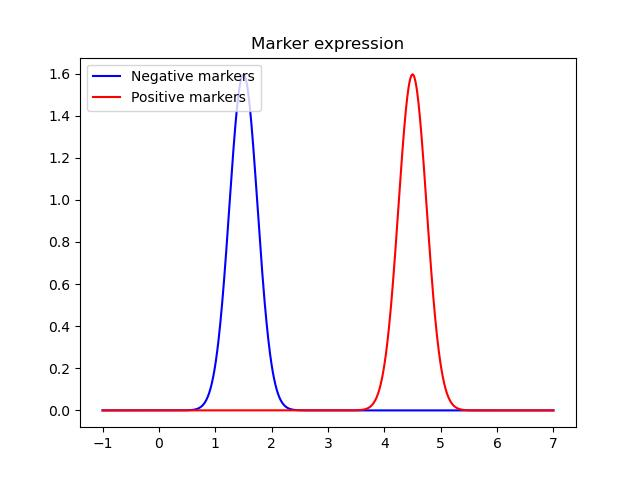

Values plotted in this chart, from the file beside it:
cell_nb	cell_type	fake_type	cell_phntp_onto	cell_phntp_full	batch	sample	a	b	c	d	e
0	3	42	a-/b+/c+	a-/b+/c+/d-/e-	batch2	sample0	1.88	4.27	4.422	1.395	1.639
1	2	42	a+/d+/e-	a+/b-/c-/d+/e-	batch2	sample0	4.426	1.523	1.708	4.225	1.72
2	4	42	b-/c-/d-	a-/b-/c-/d-/e-	batch3	sample0	1.05	1.368	1.978	1.404	1.553
3	3	42	a-/b+/c+	a-/b+/c+/d-/e-	batch1	sample0	1.182	3.835	4.722	1.648	1.423
4	0	42	a+	a+/b-/c-/d-/e-	batch3	sample0	4.625	1.65	1.44	1.438	1.402
5	4	42	b-/c-/d-	a-/b-/c-/d-/e-	batch0	sample0	1.631	1.22	1.489	1.369	1.045
6	3	42	a-/b+/c+	a-/b+/c+/d-/e-	batch0	sample0	1.2	4.888	4.248	1.632	1.447
7	3	42	a-/b+/c+	a-/b+/c+/d-/e-	batch0	sample0	1.306	4.527	4.628	1.51	1.78
8	0	42	a+	a+/b-/c-/d-/e-	batch0	sample0	4.54	0.7666	1.467	1.46	1.581
9	2	42	a+/d+/e-	a+/b-/c-/d+/e-	batch1	sample0	4.622	1.899	1.767	4.707	1.559
10	1	42	a+/b+	a+/b+/c-/d-/e-	batch3	sample0	4.248	4.222	1.598	1.425	1.31
11	4	42	b-/c-/d-	a-/b-/c-/d-/e-	batch3	sample0	1.473	1.742	1.262	1.528	1.561
12	3	42	a-/b+/c+	a-/b+/c+/d-/e-	batch2	sample0	1.539	4.39	4.444	1.036	1.272
13	4	42	b-/c-/d-	a-/b-/c-/d-/e-	batch0	sample0	1.088	1.543	1.615	1.396	1.398
14	2	42	a+/d+/e-	a+/b-/c-/d+/e-	batch3	sample0	4.31	1.744	1.768	4.321	1.553
15	1	42	a+/b+	a+/b+/c-/d-/e-	batch1	sample0	4.849	4.089	1.404	1.801	1.077
16	2	42	a+/d+/e-	a+/b-/c-/d+/e-	batch2	sample0	4.794	1.617	1.61	3.992	1.377
17	0	42	a+	a+/b-/c-/d-/e-	batch2	sample0	4.385	1.239	1.265	1.631	1.163
18	4	42	b-/c-/d-	a-/b-/c-/d-/e-	batch0	sample0	1.779	1.643	1.827	1.674	1.255
19	3	42	a-/b+/c+	a-/b+/c+/d-/e-	batch2	sample0	1.585	4.252	4.547	1.392	1.405
20	3	42	a-/b+/c+	a-/b+/c+/d-/e-	batch3	sample0	2.022	3.996	4.684	1.337	1.626
21	1	42	a+/b+	a+/b+/c-/d-/e-	batch1	sample0	4.957	4.247	1.435	1.256	1.345
22	4	42	b-/c-/d-	a-/b-/c-/d-/e-	batch2	sample0	1.574	1.58	1.89	1.352	0.987
23	4	42	b-/c-/d-	a-/b-/c-/d-/e-	batch3	sample0	1.48	2.047	1.646	1.841	1.436
24	3	42	a-/b+/c+	a-/b+/c+/d-/e-	batch1	sample0	1.232	4.971	4.245	1.072	1.308
25	0	42	a+	a+/b-/c-/d-/e-	batch1	sample0	4.519	1.665	1.532	1.473	1.692
26	2	42	a+/d+/e-	a+/b-/c-/d+/e-	batch1	sample0	4.436	1.733	1.348	4.343	1.731
27	0	42	a+	a+/b-/c-/d-/e-	batch3	sample0	4.593	1.786	1.742	1.628	1.611
28	0	42	a+	a+/b-/c-/d-/e-	batch1	sample0	4.164	1.518	1.695	1.393	1.572
29	3	42	a-/b+/c+	a-/b+/c+/d-/e-	batch1	sample0	1.743	4.314	4.497	1.401	1.654
30	3	42	a-/b+/c+	a-/b+/c+/d-/e-	batch0	sample0	1.96	4.604	4.37	1.108	1.421
31	4	42	b-/c-/d-	a-/b-/c-/d-/e-	batch3	sample0	1.298	1.232	1.762	1.836	1.597
32	1	42	a+/b+	a+/b+/c-/d-/e-	batch3	sample0	4.585	4.741	1.76	1.514	1.449
33	1	42	a+/b+	a+/b+/c-/d-/e-	batch2	sample0	4.712	4.444	1.503	1.129	1.456
34	2	42	a+/d+/e-	a+/b-/c-/d+/e-	batch3	sample0	4.534	1.344	1.644	4.67	1.701
35	0	42	a+	a+/b-/c-/d-/e-	batch2	sample0	4.879	1.752	1.358	1.693	1.703
36	0	42	a+	a+/b-/c-/d-/e-	batch3	sample0	4.507	1.195	1.403	1.476	1.437
37	2	42	a+/d+/e-	a+/b-/c-/d+/e-	batch0	sample0	4.347	1.989	1.897	5.009	1.883
38	1	42	a+/b+	a+/b+/c-/d-/e-	batch0	sample0	4.482	4.912	1.658	1.312	1.526
39	3	42	a-/b+/c+	a-/b+/c+/d-/e-	batch3	sample0	1.492	4.569	4.135	1.753	1.492
40	2	42	a+/d+/e-	a+/b-/c-/d+/e-	batch1	sample0	4.334	1.64	1.473	4.755	1.501
41	4	42	b-/c-/d-	a-/b-/c-/d-/e-	batch1	sample0	1.699	1.054	1.434	1.513	1.693
42	3	42	a-/b+/c+	a-/b+/c+/d-/e-	batch3	sample0	1.575	4.46	4.316	1.525	1.961
43	1	42	a+/b+	a+/b+/c-/d-/e-	batch2	sample0	4.417	4.8	2.143	1.196	1.624
44	4	42	b-/c-/d-	a-/b-/c-/d-/e-	batch1	sample0	1.451	0.9318	1.225	1.222	1.398
45	4	42	b-/c-/d-	a-/b-/c-/d-/e-	batch1	sample0	1.418	1.362	1.379	1.451	1.511
46	1	42	a+/b+	a+/b+/c-/d-/e-	batch1	sample0	4.467	4.406	1.758	1.848	1.374
47	1	42	a+/b+	a+/b+/c-/d-/e-	batch0	sample0	4.518	4.613	1.221	1.302	1.599
48	3	42	a-/b+/c+	a-/b+/c+/d-/e-	batch0	sample0	1.391	4.635	4.421	1.484	2.291
49	0	42	a+	a+/b-/c-/d-/e-	batch2	sample0	4.727	1.122	1.586	1.12	1.776
50	0	42	a+	a+/b-/c-/d-/e-	batch3	sample0	4.866	1.305	1.395	1.368	1.483
51	0	42	a+	a+/b-/c-/d-/e-	batch1	sample0	4.514	1.734	1.442	1.418	1.398
52	3	42	a-/b+/c+	a-/b+/c+/d-/e-	batch1	sample0	1.639	4.282	4.531	1.946	1.47
53	3	42	a-/b+/c+	a-/b+/c+/d-/e-	batch2	sample0	1.87	4.359	4.918	1.283	1.38
54	3	42	a-/b+/c+	a-/b+/c+/d-/e-	batch0	sample0	1.282	4.254	4.783	1.181	2.098
55	3	42	a-/b+/c+	a-/b+/c+/d-/e-	batch1	sample0	1.28	4.672	4.196	1.098	1.291
56	2	42	a+/d+/e-	a+/b-/c-/d+/e-	batch0	sample0	4.136	1.019	1.544	4.514	1.719
57	2	42	a+/d+/e-	a+/b-/c-/d+/e-	batch2	sample0	4.464	1.37	1.599	4.512	1.446
58	0	42	a+	a+/b-/c-/d-/e-	batch0	sample0	4.391	1.52	1.387	1.286	1.597
59	0	42	a+	a+/b-/c-/d-/e-	batch1	sample0	4.538	0.8723	1.342	1.329	1.856
... 4,940 more rows
